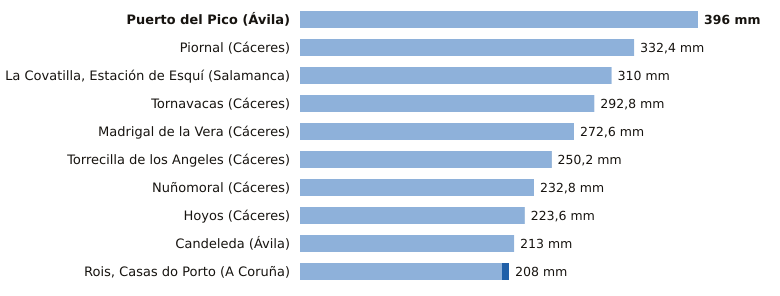

Source data for this figure (header and first rows):
estacion, provincia, indicativo, mm_6_dias_anteriores, mm_hoy, mm_7_dias, horas_de_hoy
Puerto del Pico, Ávila, 3319D, 396.0, 0.0, 396.0, 2
Piornal, Cáceres, 3516X, 332.4, 0.0, 332.4, 3
La Covatilla, Estación de Esquí, Salamanca, 2491C, 310.0, 0.0, 310.0, 3
Tornavacas, Cáceres, 3514B, 292.8, 0.0, 292.8, 3
Madrigal de la Vera, Cáceres, 3423I, 272.6, 0.0, 272.6, 3
Torrecilla de los Angeles, Cáceres, 3531X, 249.8, 0.4, 250.2, 3
Nuñomoral, Cáceres, 3494U, 232.8, 0.0, 232.8, 3
Hoyos, Cáceres, 3536X, 223.4, 0.2, 223.6, 3
Candeleda, Ávila, 3422D, 213.0, 0.0, 213.0, 2
Rois, Casas do Porto, A Coruña, 1476R, 201.0, 7.0, 208.0, 2
